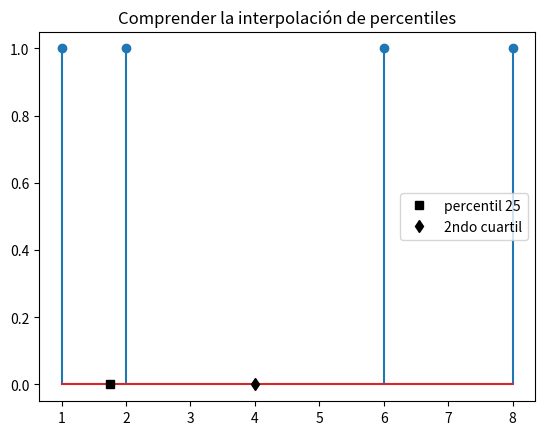

Write Python code to recreate this figure.
# import required packages
import numpy as np
from scipy import stats
import matplotlib.pyplot as plt
plt.rcParams['figure.dpi'] = 75

# datos (número impar de obs. )
x = [1.,2.,5., 30.,40.]

# respuesta

p = 75 # entre 0 y 100
prctle = np.percentile(x,p)

q=0.25 # entre 0 y 1
qtle = np.quantile(x,q)

print('x = ', x)
print(f'percentil(x, {p}) = {prctle}')
print(f'quantil(x, {q}) = Primer cuartil = {qtle}')

print(f'El primer cuartil también se puede calcular como el percentil 25: { np.percentile(x,25)}')

# datos (nº par de obs. )
x = [1.,2.,6.,8.]

# respuesta

p = 25 # entre 0 y 100   #<----------------------
prctle = np.percentile(x,p)
#prctle2 = np.percentile(x,p, interpolation='lower')

q=0.5 # entre 0 y 1
qtle = np.quantile(x,q)

print('x = ', x)
print(f'percentil(x, {p}) = {prctle}') #<----------------------
#print(f'percentil2(x, {p}) = {prctle2}')
print(f'quantil(x, {q}) = segundo cuartil = {qtle}')

# pintar los datos y las medidas
plt.stem(x,np.ones(np.size(x)))
plt.plot(prctle,0,'ks',label='percentil 25')
plt.plot(qtle,0,'kd',label='2ndo cuartil')
plt.legend()
ax=plt.title('Comprender la interpolación de percentiles')

# datos
x = [1,2,3,4,5,  6,7,8,9,10]

# respuesta

# Your guess:
#   percentile(p=50) =

p = 50
prctle = np.percentile(x,p)
#prctle2 = np.percentile(x,p, interpolation='lower')

q=0.5 # entre 0 y 1
qtle = np.quantile(x,q)

print('x = ', x)
print(f'percentil(x, {p}) = {prctle}')
print(f'Otra forma de calcularlo: quantil(x, {q})  = {qtle}')


# data
x = [1,2,3,4,5,  6,7,8,9,10]

# respuesta

# Your guess:
#   first quartile =

q=0.25 # entre 0 y 1
qtle = np.quantile(x,q)


print('x = ', x)
print(f'quantil(x, {q}) = {qtle}')

# data
x = [1,1,1,1]

# respuesta

# Your guess:
#   third quartile =

q=0.75 # entre 0 y 1
qtle = np.quantile(x,q)


print('x = ', x)
print(f'quantil(x, {q}) = {qtle}')

# data
x = [1,1,2,2,3,3,4,4,5,5]

# respuesta

# Your guess:
#   the second qintile, i.e. the second of 5-quantiles =

q=2/5 # entre 0 y 1
qtle = np.quantile(x,q)

print('x = ', x)
print(f'quantil(x,{q})= {qtle}')

# data
x = [2,0,5,10,10000]

# respuesta

# Your guess:
#   second quartile =

q=0.5 # entre 0 y 1
qtle = np.quantile(x,q)

print(f'quantil(x, {q}) = {qtle}')
print('El valor 10000 podría ser 1 millón y el resultado sería el mismo, la mediana no se ve afectada por valores atípicos.')
